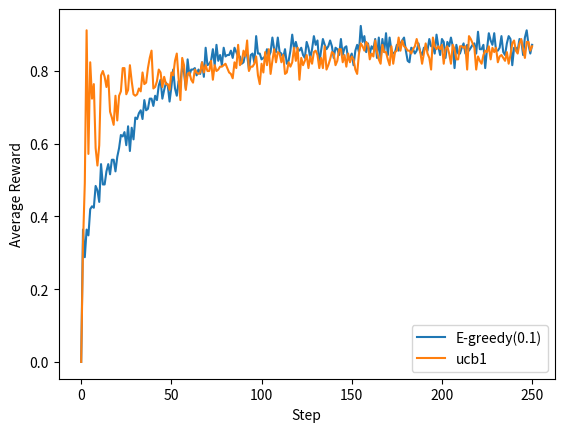

Recreate this plot in Python.
# -*- coding: utf-8 -*-
"""Multi-Armed Bandits (MAB) with UCB1.ipynb

Automatically generated by Colaboratory.

Original file is located at
    https://colab.research.google.com/<link-removed>

Multi Armed slot machine problem - Multi-Amred Bandits, MAB   

[redacted]
참고 책: 알파제로를 분석하며 배우는 인공지능

Select the arm of the slot machine to gather information (exploration) + Choose the arm with the highest reward (exploitation)   
정보 수집을 위해 슬롯머신의 팔을 선택한다 (탐색) + 보상이 가장 높은 팔을 선택한다 (이용)
"""

# Commented out IPython magic to ensure Python compatibility.
import numpy as np
import random
import math
import pandas as pd
import matplotlib.pyplot as plt
# %matplotlib inline

#Make slot arm
class SlotArm():
  def __init__(self, p):
    self.p = p #Probability of getting a coin
  
  #Get a reward for choosing an arm
  def draw(self):
    if self.p > random.random():
      return 1.0
    else:
      return 0.0

"""Epsilon-Greedy - Balance exploration and exploitation   

1. initialize   
Randomly selects an action with E probability (0<=E<=1 integer), and selects an action with the maximum initial reward with 1-E probability.   
Returns the arm number.

  Epsilon-Greedy - 탐색과 이용의 균형을 잡는 방법   
E 확률(0 이상 1이하의 정수)로 랜덤하게 행동을 선택, 1-E 확률로 초기 보상이 최대가 되는 행동을 선택한다.   
팔의 번호를 반환한다.

2. update   
update parameter: (1) +1 number of attempts of the selected arm (2) update the value of the selected arm   

  파라미터를 다음 순서에 따라 갱신한다: (1) 선택한 팔의 시행 횟수+1 (2) 선택한 팔의 가치 갱신   
  선택한 팔의 가치(평균 보상)는 수식에 따라 갱신한다.   
  (이번 시행의 가치:평균 보상) = (시행횟수-1)/(시행횟수) * (이전 시행의 가치 :평균 보상) + 1/시행횟수 * (이번 시행의 보상)
"""

#Calculation epsilon-Greedy
class EpsilonGreedy():
  #init e-greedy
  def __init__(self, epsilon):
    self.epsilon = epsilon #Probability of exploration

  #init n, v (n_arms: number of arms)
  def initialize(self, n_arms): 
    self.n = np.zeros(n_arms) #number of attempts for each arm - list
    self.v = np.zeros(n_arms) #value of each arm - list (평균보상)

  #Select arm
  def select_arm(self):
    if self.epsilon > random.random():
      return np.random.randint(0, len(self.v)) #select random
    else:
      return np.argmax(self.v) #select high value arm

  #Update parameter
  def update(self, chosen_arm, reward, t):
    self.n[chosen_arm] += 1 #attempts of the selected arm + 1

    #update the value of the selected arm
    n = self.n[chosen_arm]
    v = self.v[chosen_arm]
    self.v[chosen_arm] = ((n-1) / float(n)) * v + (1 / float(n)) * reward

  #string info
  def label(self):
    return 'E-greedy('+str(self.epsilon)+')'

"""UCB1(Upper Confidence Bound1) - Balance exploration and exploitation   

1. initialize   
UCB1 is a method of selecting the action that maximizes the 'success rate + bias'. The success rate is 'the number of successful actions/the number of attempts of the action'. The bias is the 'distribution size of the success rate by chance'. The smaller the number of attempts of the action, the greater it becomes.

  UCB1 - 탐색과 이용의 균형을 잡는 방법   
'성공률+바이어스(편향)'를 최대로 만드는 행동을 선택하는 방법이다. 성공률은 '해당 행동의 성공 횟수/해당 행동의 시행 횟수'이다. 편향은 '우연에 의한 성공률의 분포 크기'로 해당 행동의 시행 횟수가 작을수록 커진다.

2. update   
update parameter: (1) the number of attempts of the selected arm +1 (2) on success, the number of successes of the selected arm +1 (3) value is not updated if there is an arm with the number of attempts 0 (not divided by zero) (4) Calculate the value of each arm

  파라미터를 다음 순서에 따라 갱신한다: (1) 선택한 팔의 시행 횟수+1 (2) 성공 시, 선택한 팔의 성공 횟수+1 (3) 시행 횟수가 0인 팔이 존재하는 경우 가치를 갱신하지 않음(0 나누기 불가) (4) 각 팔의 가치 계산 
"""

#UCB1
class UCB1():
  def initialize(self, n_arms):
    self.n = np.zeros(n_arms) #number of attempts of each arm
    self.w = np.zeros(n_arms) #number of successes of each arm
    self.v = np.zeros(n_arms) #value of each arm
  
  #select arm
  def select_arm(self):
    #select arms that all n>=1 
    for i in range(len(self.n)):
      if self.n[i] == 0:
        return i
    return np.argmax(self.v) #select high value arm

  #update parameter
  def update(self, chosen_arm, reward, t):
    self.n[chosen_arm] += 1 #attempts of the selected arm + 1

    if reward == 1.0:
      self.w[chosen_arm] += 1 #if success, successes of the selected arm + 1

    #if there is an arm with the number of attempts 0, value is not updated 
    for i in range(len(self.n)):
      if self.n[i] == 0:
        return
    
    #update the value of each arms
    for i in range(len(self.v)):
      self.v[i] = self.w[i] / self.n[i] + (2*math.log(t) / self.n[i]) ** 0.5

  #string info
  def label(self):
    return 'ucb1'

#run
def play(algo, arms, num_sims,num_time):
  times = np.zeros(num_sims*num_time) #game times
  rewards = np.zeros(num_sims*num_time) #rewards

  #roop simulation
  for sim in range(num_time):
    algo.initialize(len(arms))

    #roop game
    for time in range(num_time):
      #calculate index
      index = sim * num_time + time

      times[index] = time + 1
      chosen_arm = algo.select_arm()
      reward = arms[chosen_arm].draw()
      rewards[index] = reward

      #update parameter
      algo.update(chosen_arm, reward, time+1)

  return [times, rewards]

#select arm
arms = (SlotArm(0.3), SlotArm(0.5), SlotArm(0.9))

#set algorithm
algos = (EpsilonGreedy(0.1), UCB1())

#run
for algo in algos:
  result = play(algo, arms, 1000, 250)

  #draw graph
  df = pd.DataFrame({'times': result[0], 'rewards': result[1]})
  mean = df['rewards'].groupby(df['times']).mean()
  plt.plot(mean, label = algo.label())

plt.xlabel('Step')
plt.ylabel('Average Reward')
plt.legend(loc = 'best')
plt.show()
